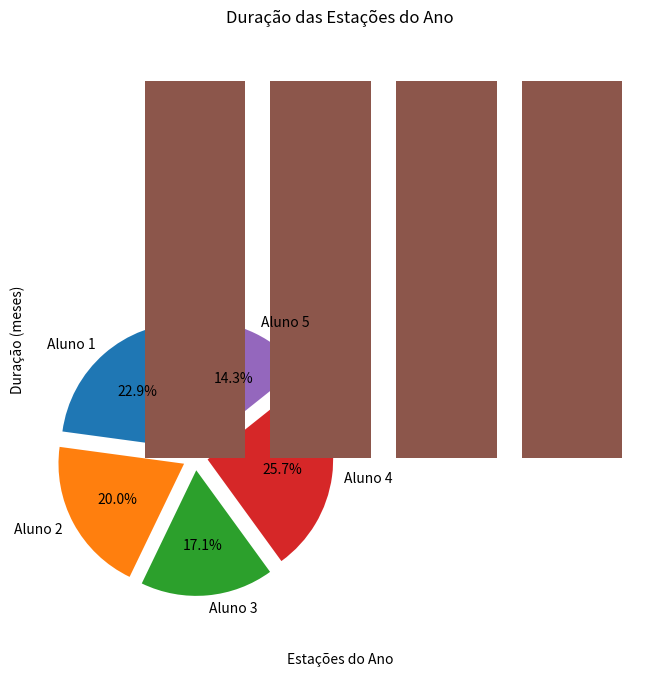
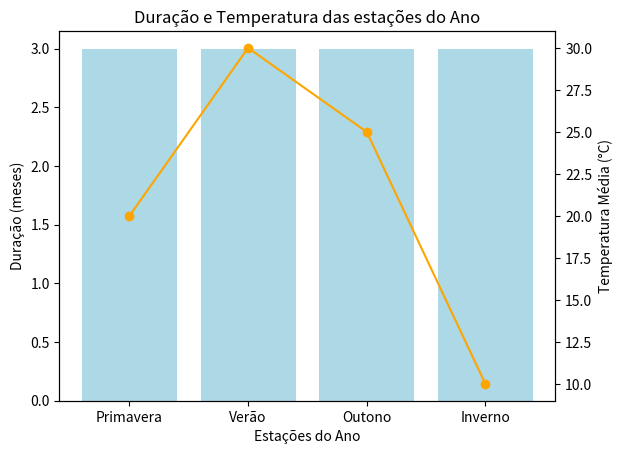

Write Python code to recreate these figures, in order.
# -*- coding: utf-8 -*-
"""Untitled8.ipynb

Automatically generated by Colaboratory.

Original file is located at
    https://colab.research.google.com/<link-removed>
"""

import matplotlib.pyplot as plt

notas = [8, 7, 6, 9, 5]

alunos = ['Aluno 1', 'Aluno 2', 'Aluno 3', 'Aluno 4', 'Aluno 5']

explode = [0.1, 0.1, 0.1, 0.1, 0.1]

plt.figure(figsize=(8, 8))
plt.pie(notas, explode=explode, labels=alunos, autopct='%1.1f%%', startangle=90)
plt.title('Notas dos Alunos')
plt.axis('equal')
plt.show()

import matplotlib.pyplot as plt

estacoes = ['Primavera', 'Verão', 'Outono', 'Inverno']

duracao = [3, 3, 3, 3]

plt.bar(estacoes, duracao)
plt.xlabel('Estações do Ano')
plt.ylabel('Duração (meses)')
plt.title('Duração das Estações do Ano')
plt.show()

import matplotlib.pyplot as plt

estacoes = ['Primavera', 'Verão', 'Outono', 'Inverno']

duracao = [3, 3, 3, 3]

temperaturas = [20, 30, 25, 10]

fig, ax1 = plt.subplots()
ax2 = ax1.twinx()
ax1.bar(estacoes, duracao, color='lightblue')
ax2.plot(estacoes, temperaturas, color='orange', marker='o')
ax1.set_xlabel('Estações do Ano')
ax1.set_ylabel('Duração (meses)')
ax2.set_ylabel('Temperatura Média (°C)')
ax1.set_title('Duração e Temperatura das estações do Ano')
plt.show()